Photos from the image-classification dataset "data" in the GitHub repository MLH-Fellowship/0.1.2-yoga-pose-detection. Its 2 classes are: tree pose, triangle pose.

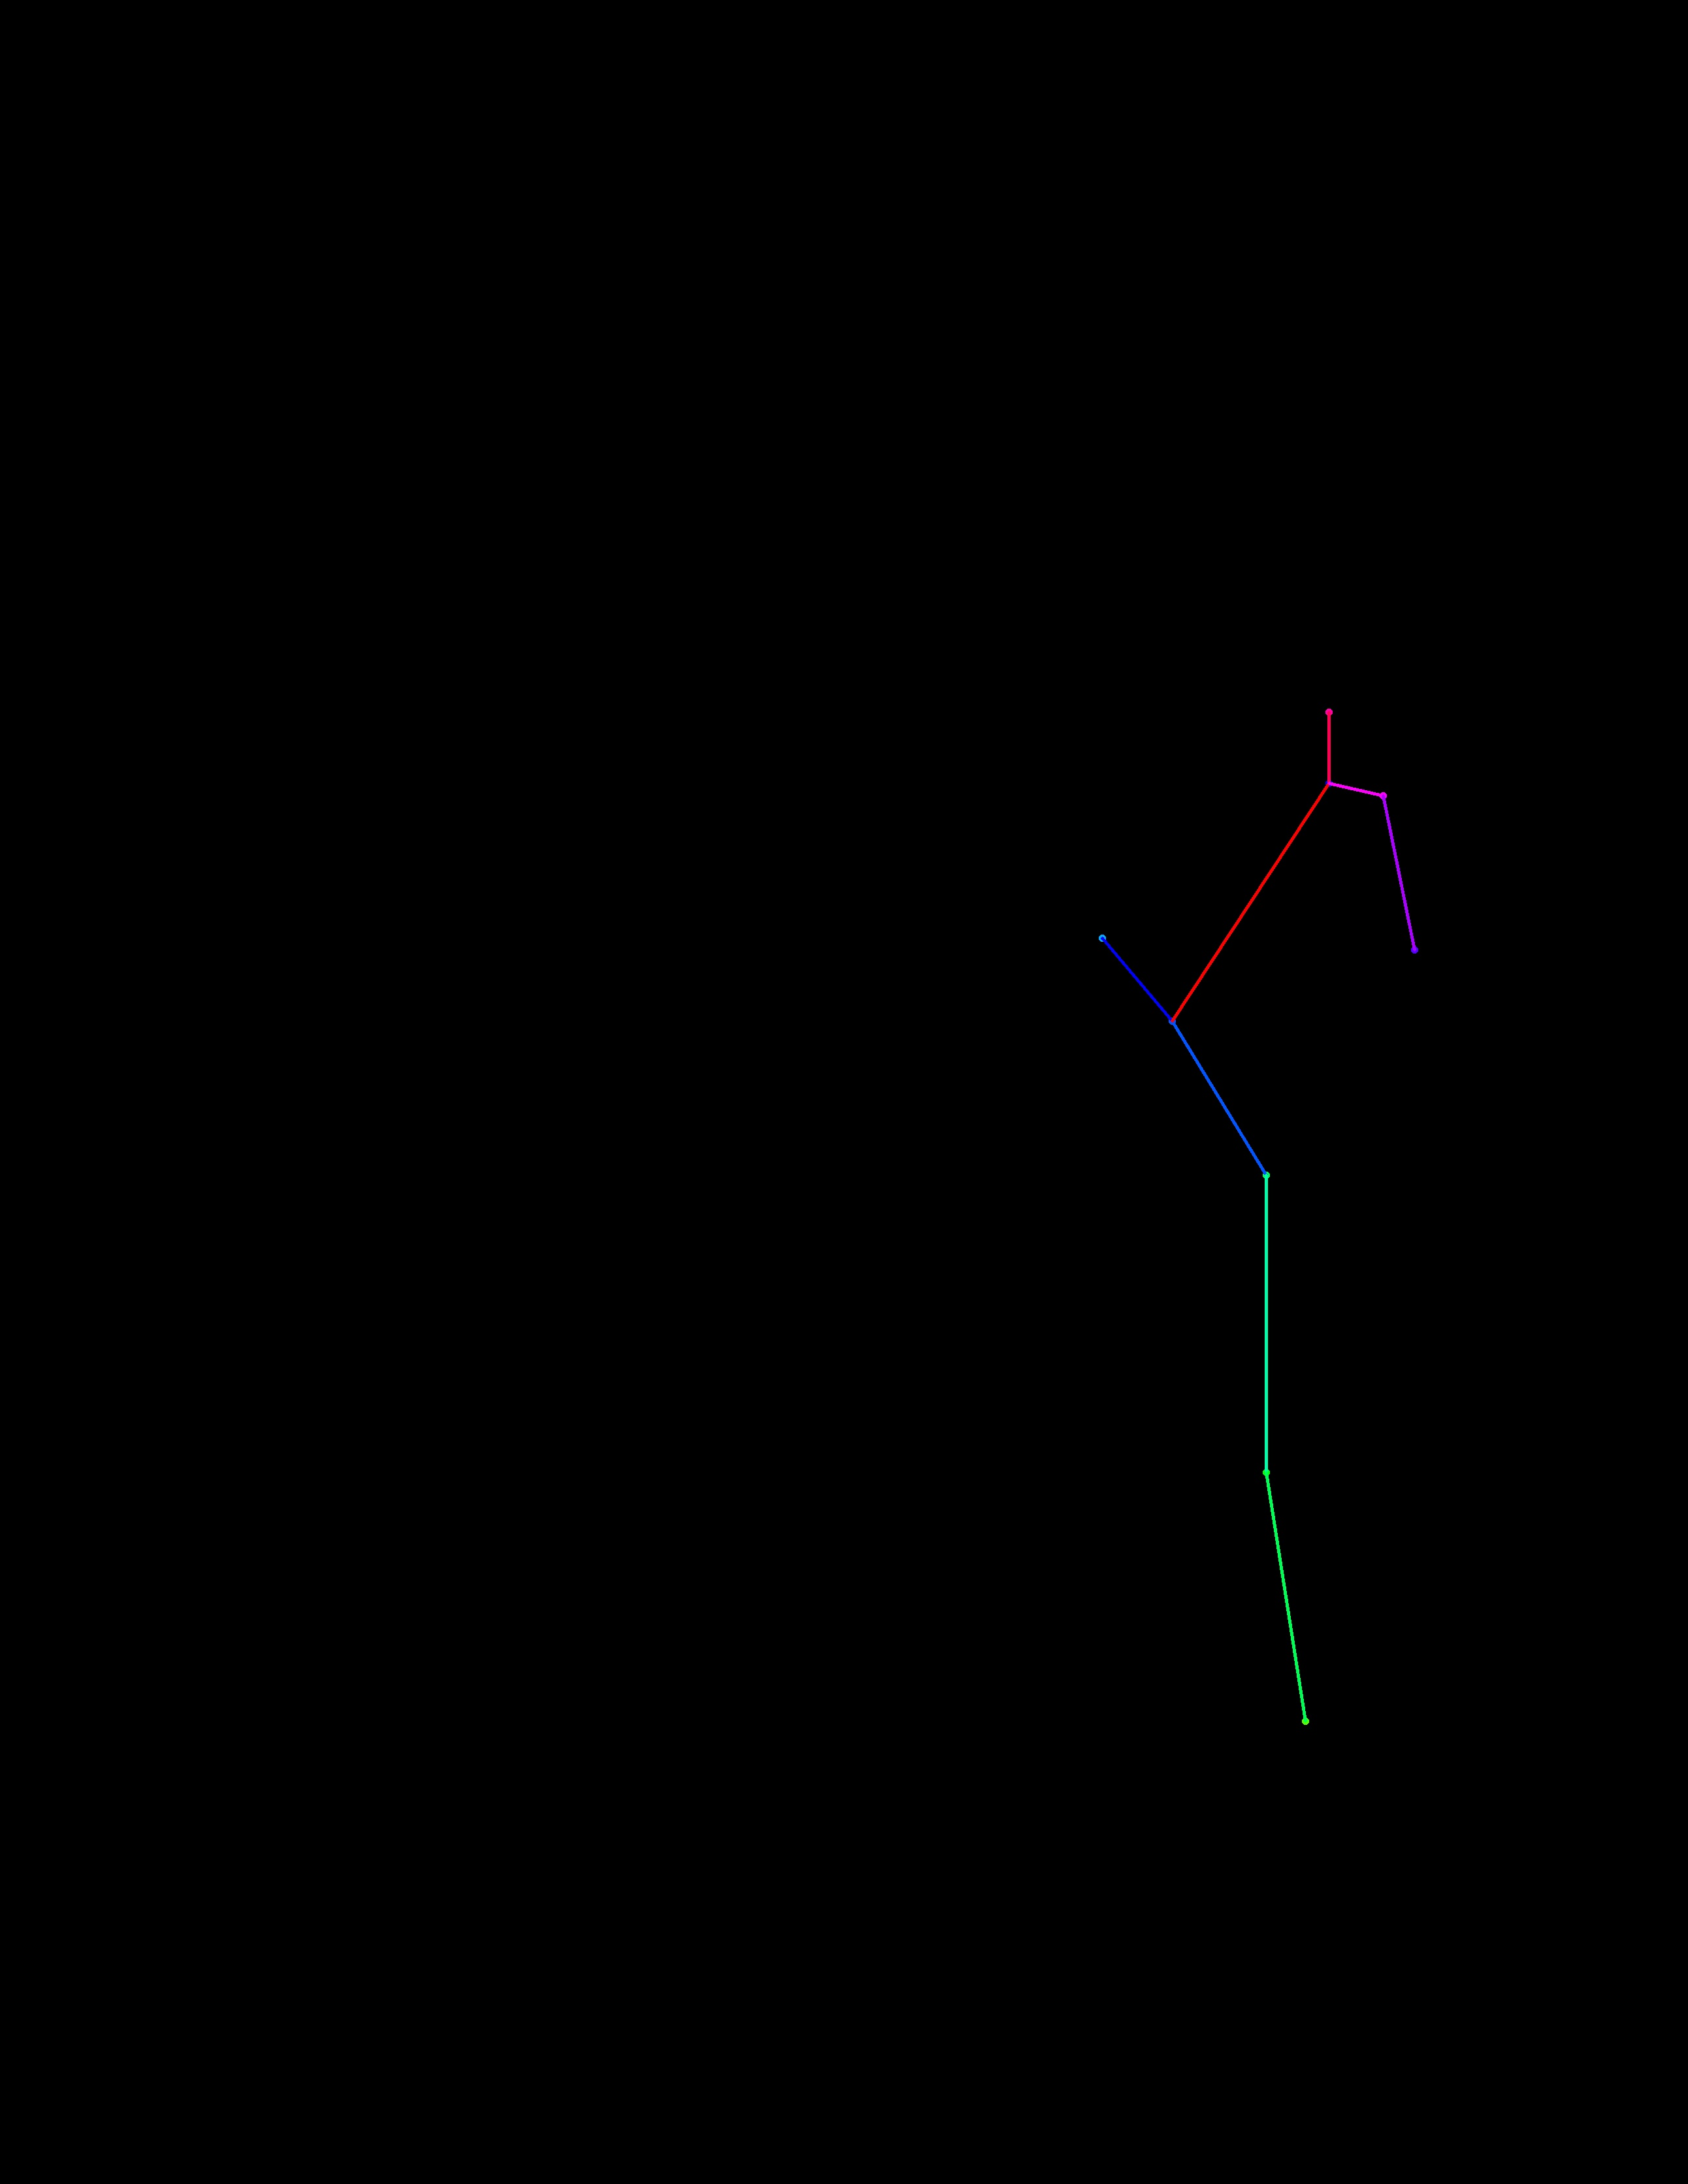
Label: triangle pose

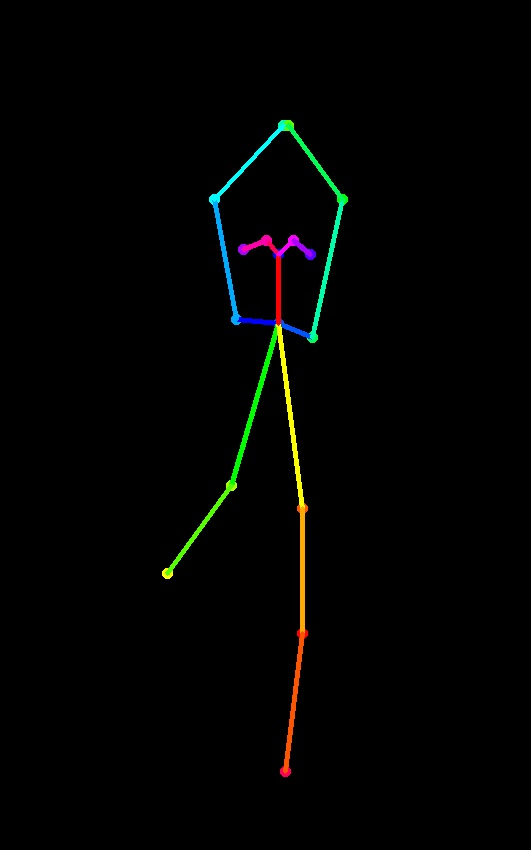
Label: tree pose

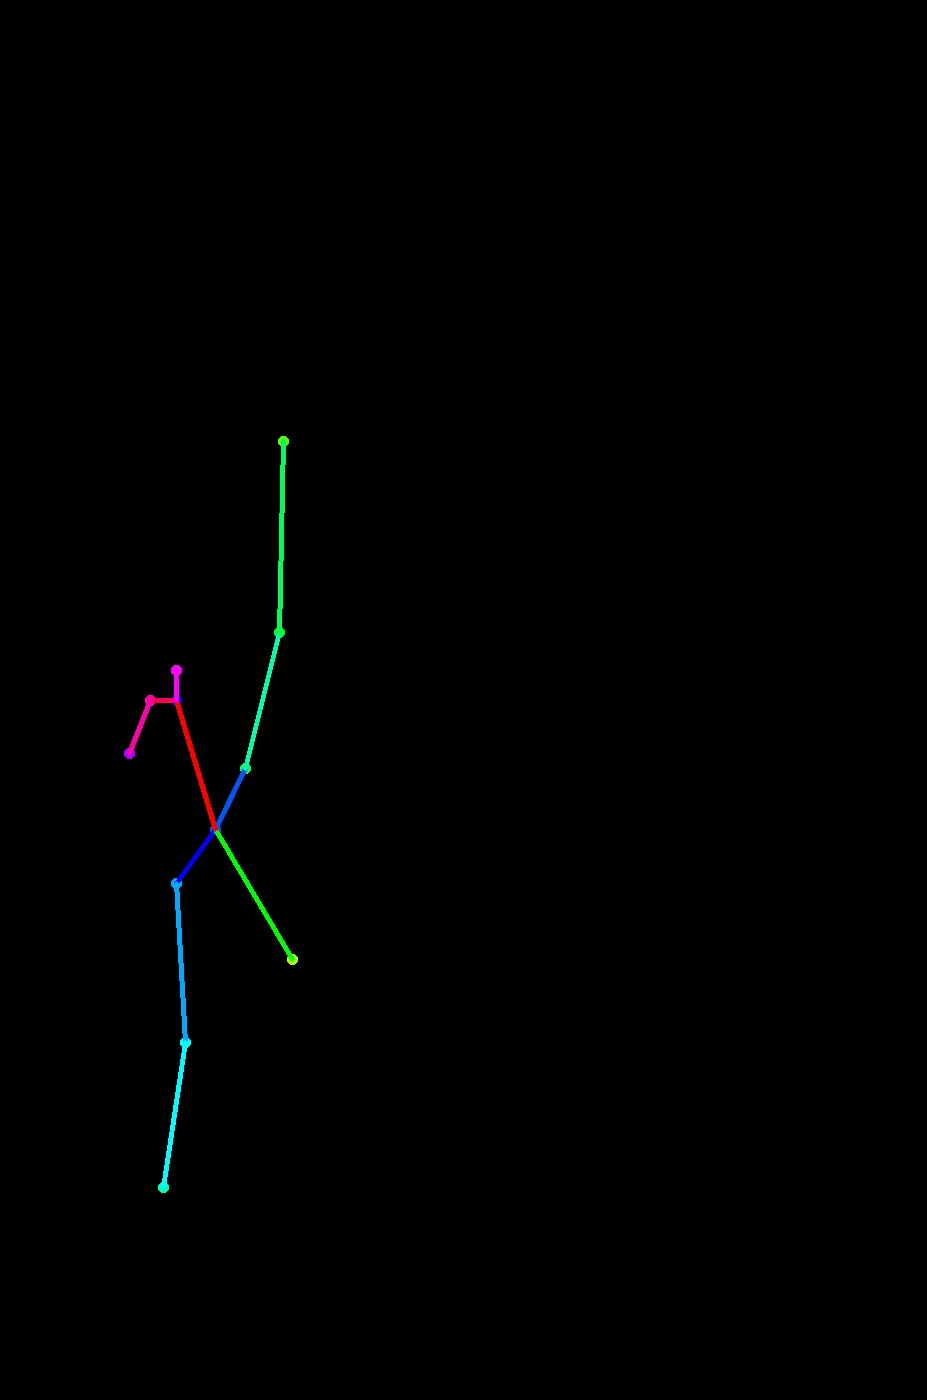
Label: triangle pose

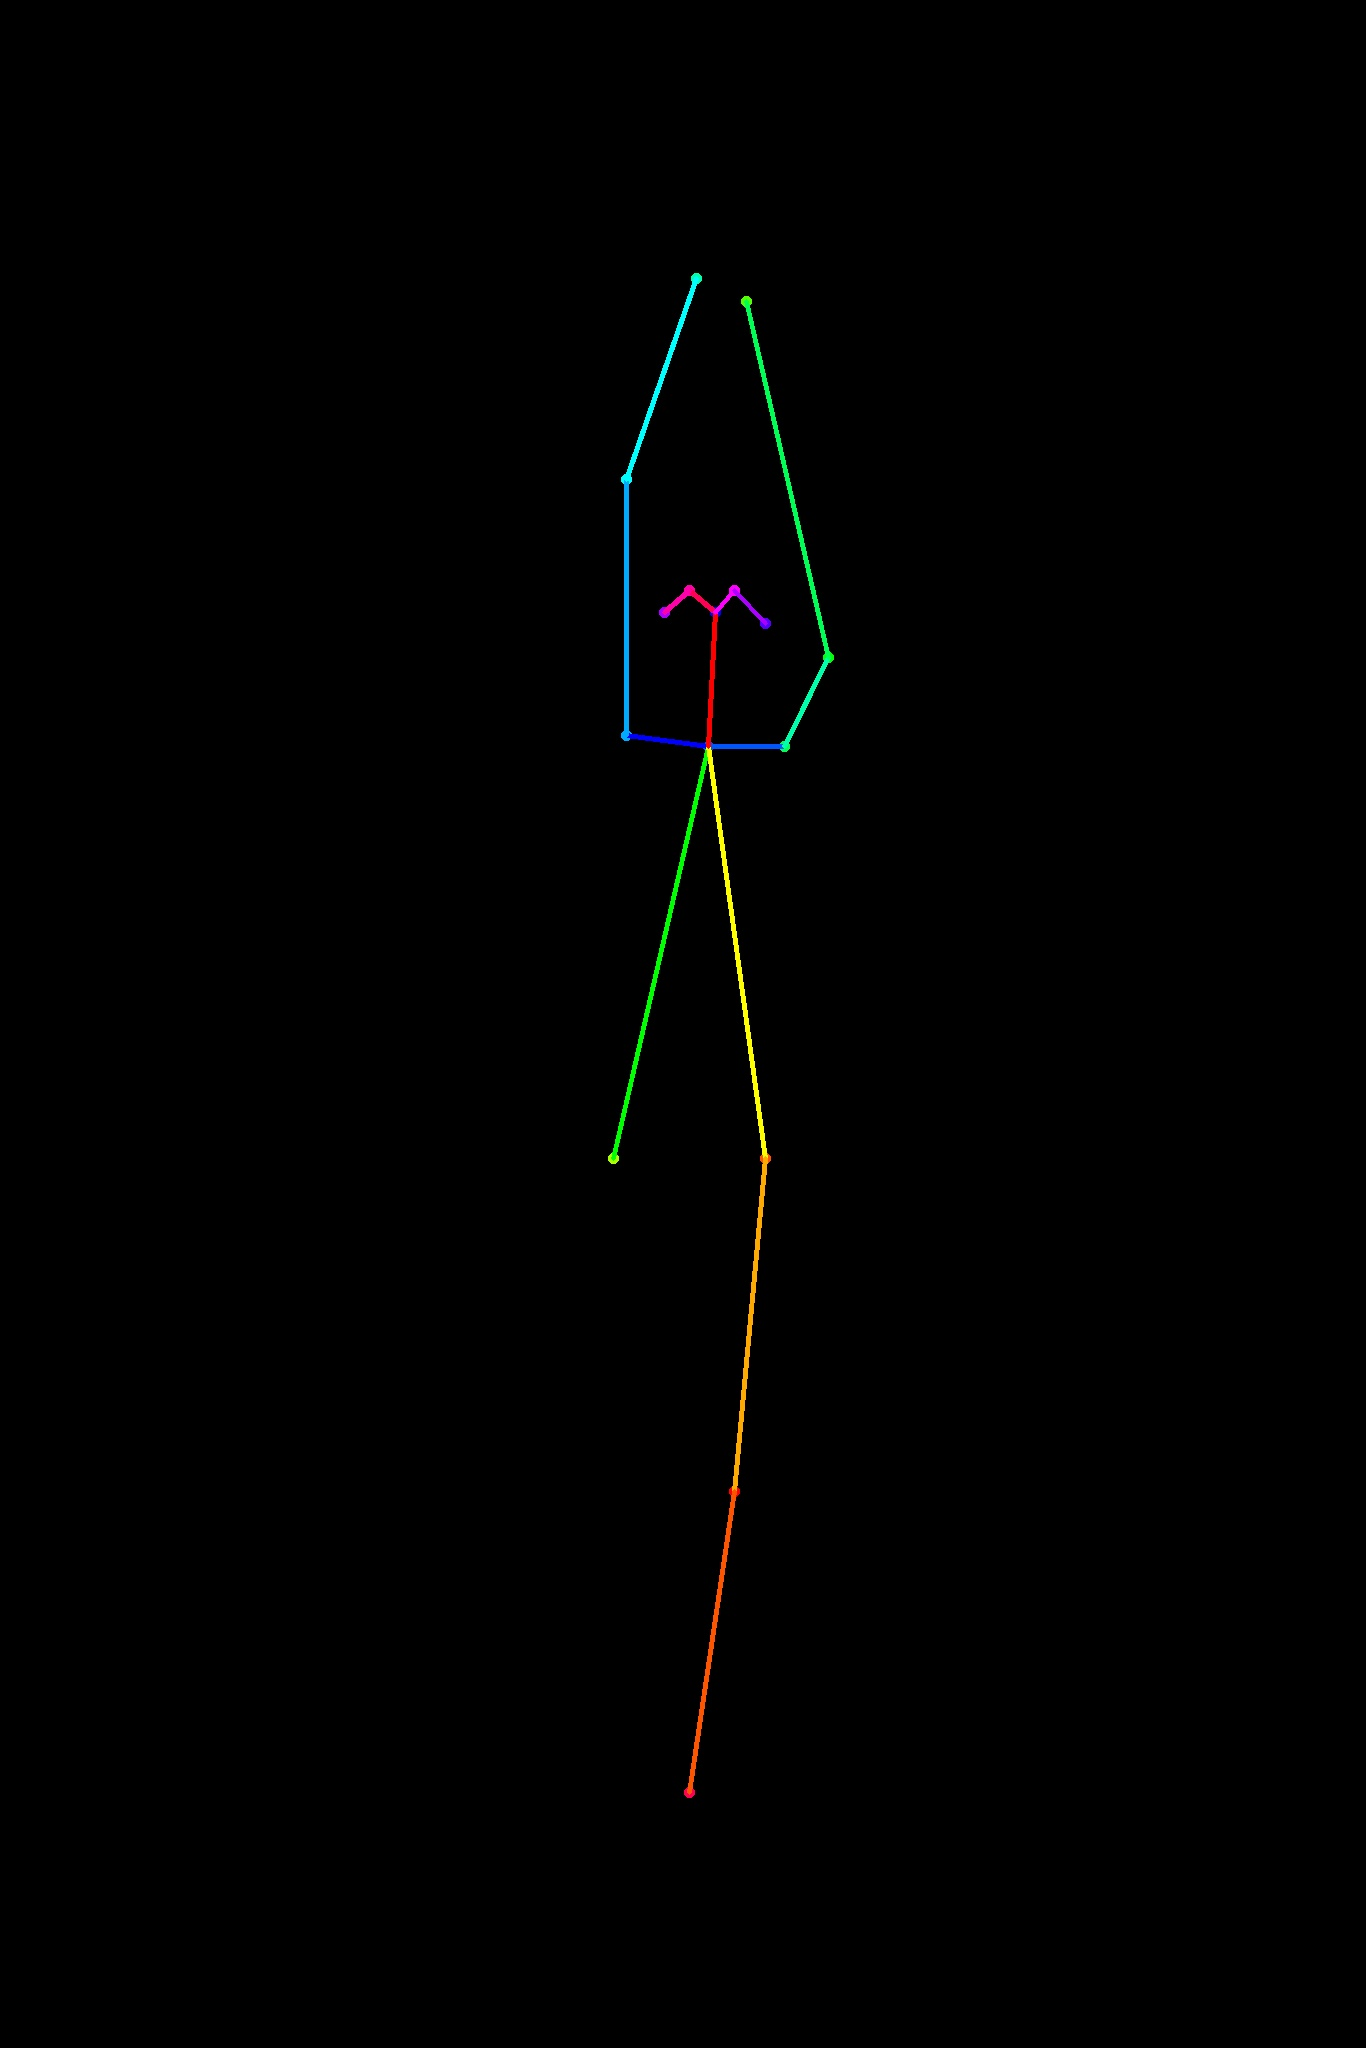
Label: tree pose

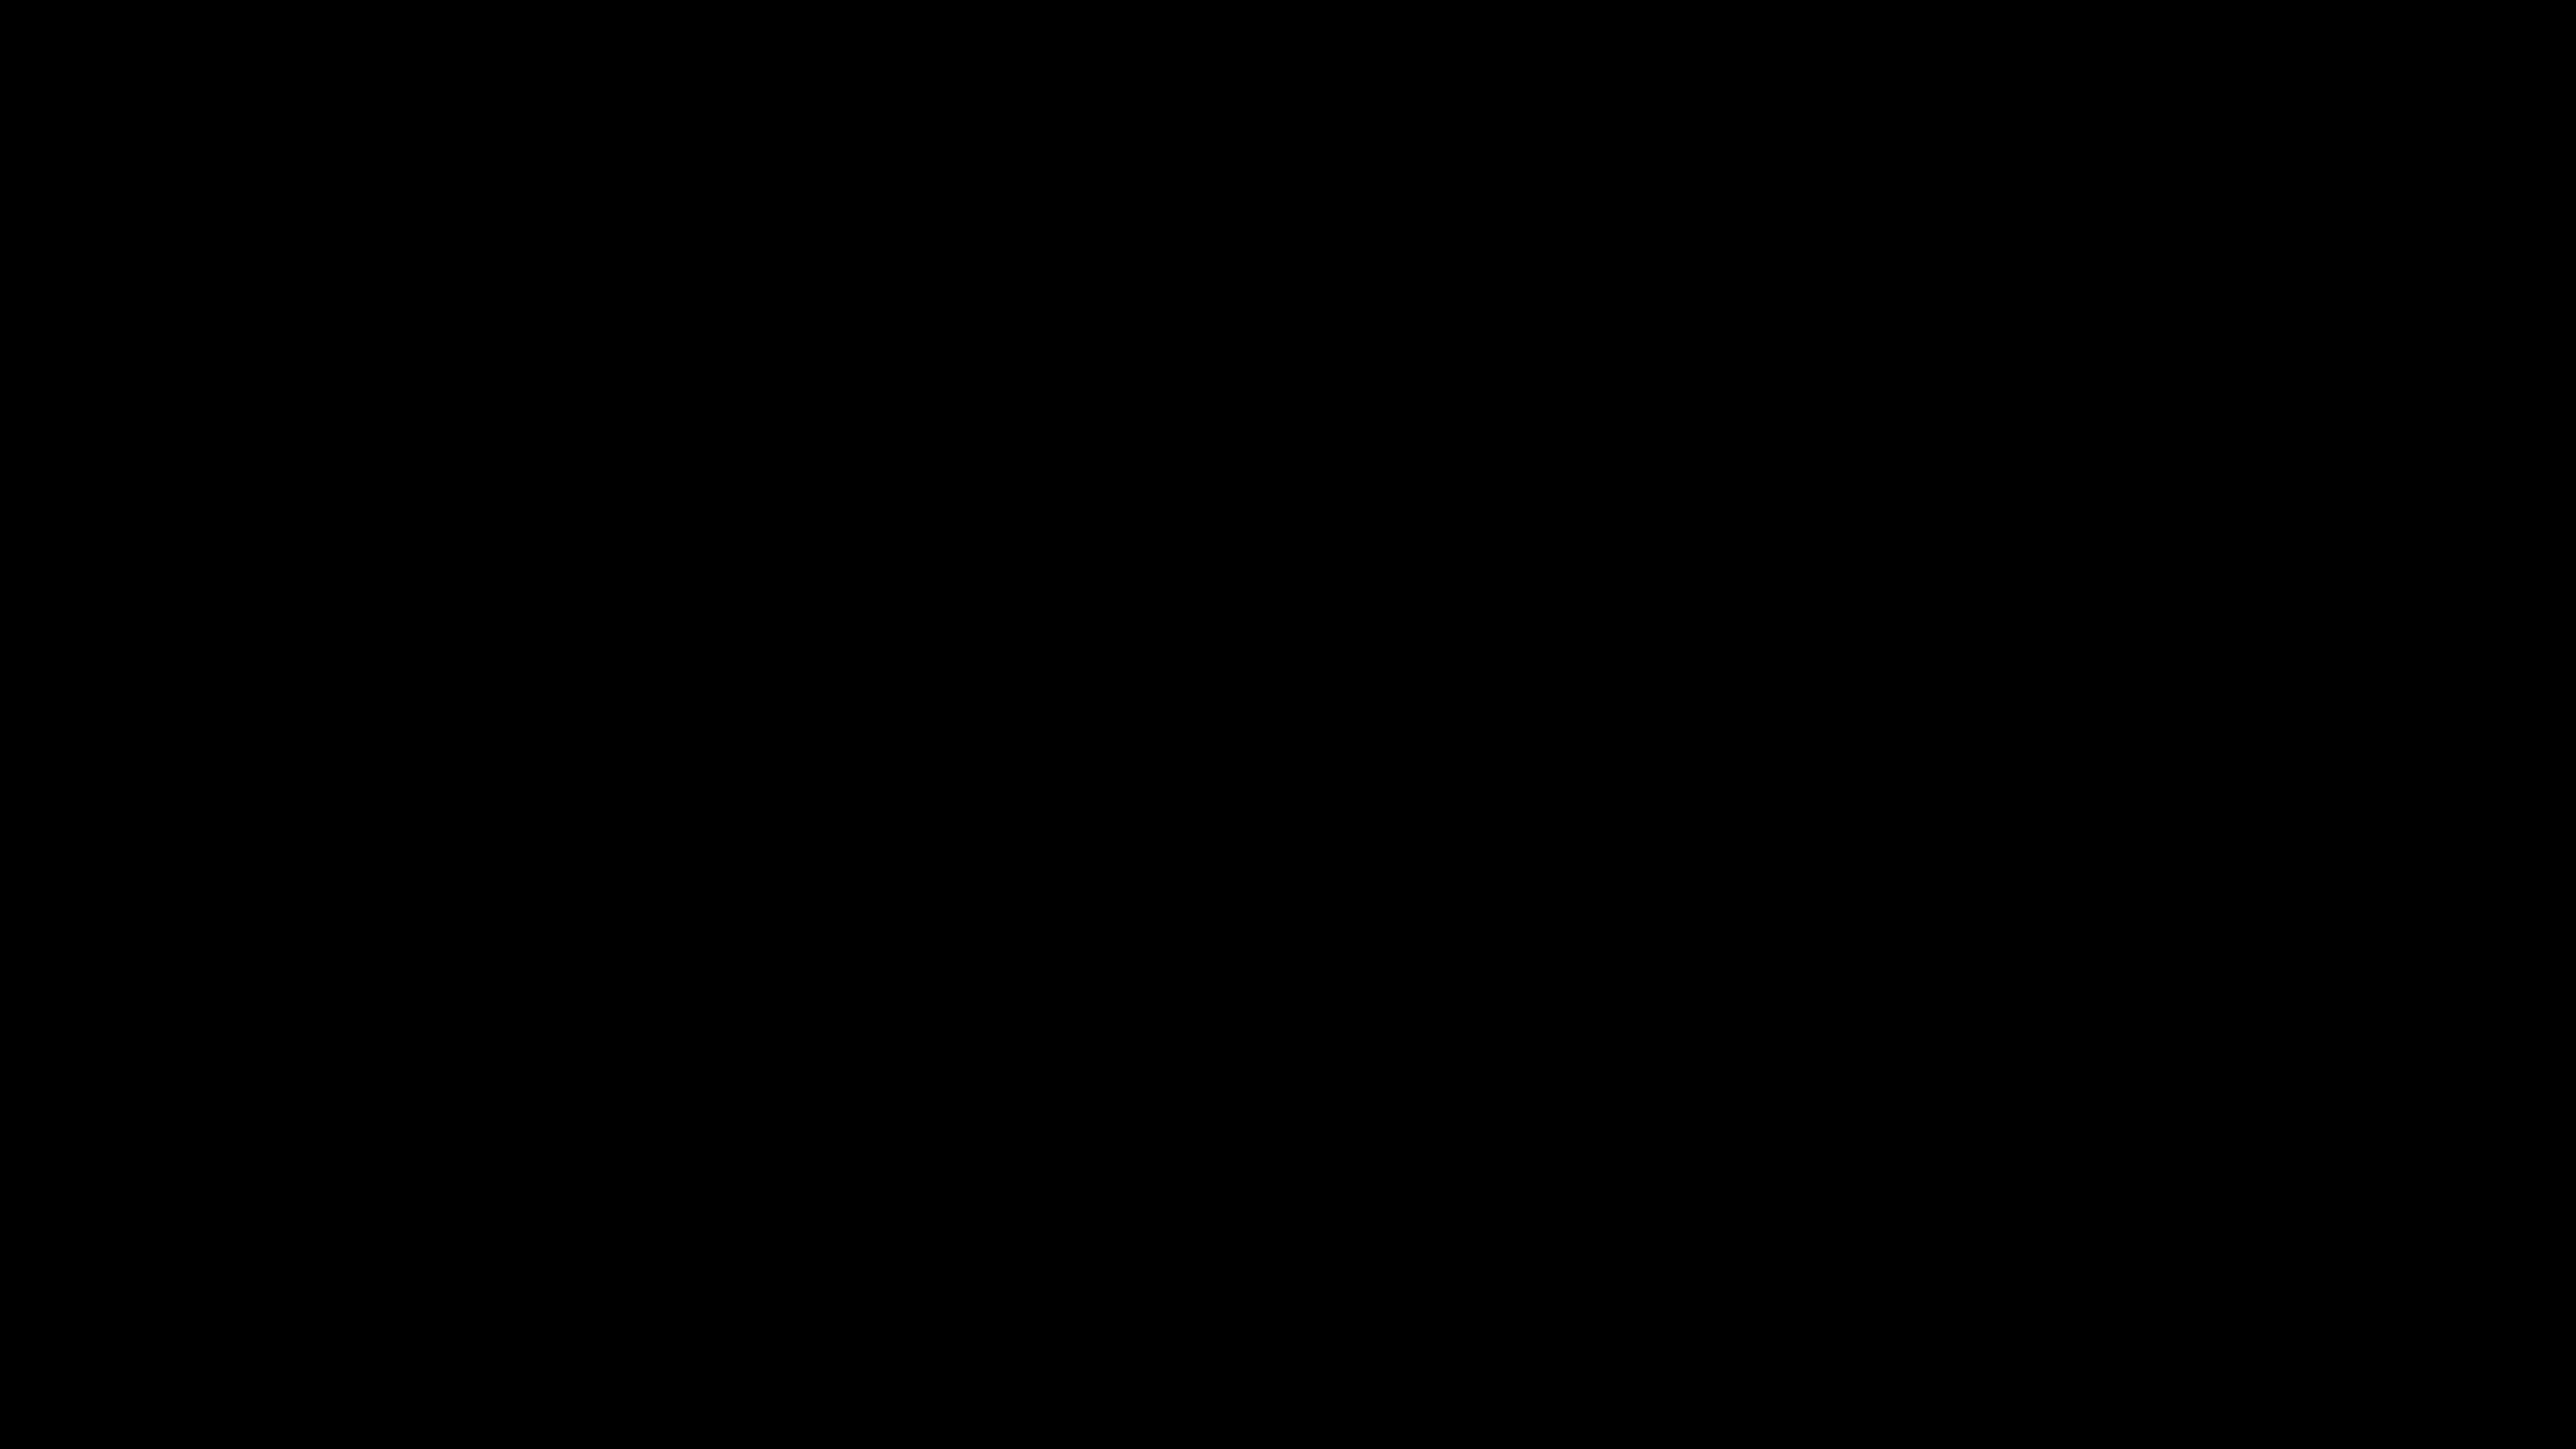
Label: triangle pose

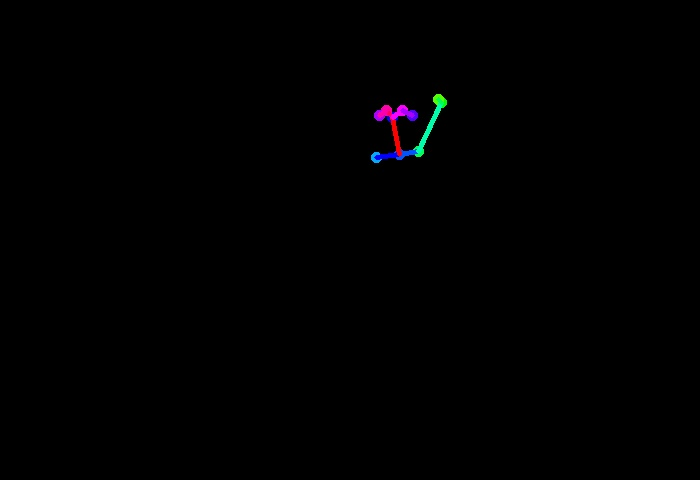
Label: tree pose
